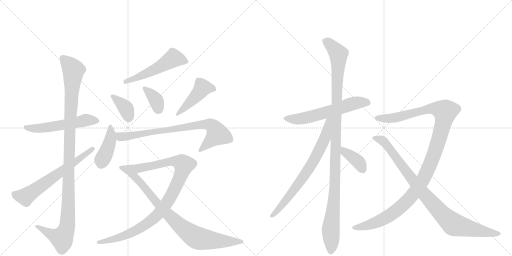
t = 0.00 s
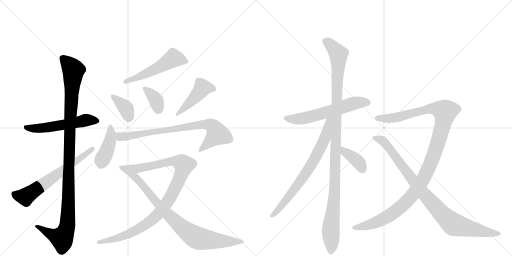
t = 2.00 s
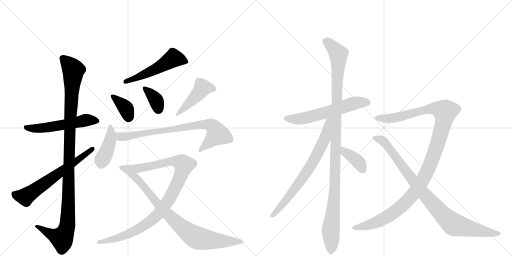
t = 4.00 s
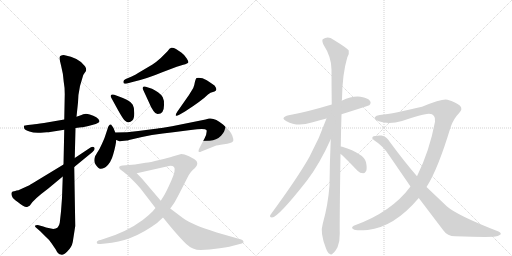
t = 6.00 s
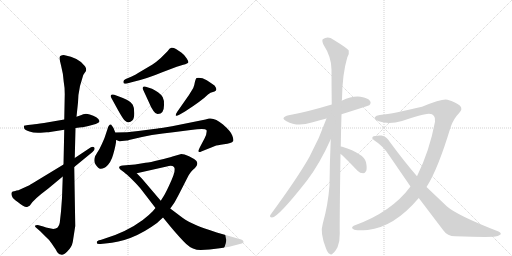
t = 8.00 s
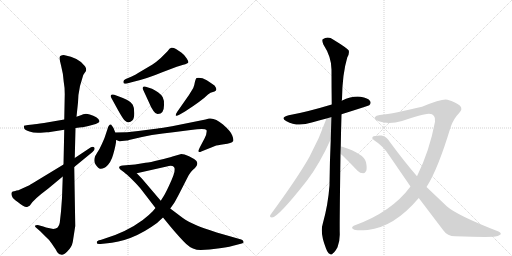
t = 10.00 s

The animated SVG that drew these frames (rendered in a browser with its animation timeline set to each time). Animation: 17 CSS @keyframes rules; frames cover the first 10.00 s.

<svg version="1.1" viewBox="0 0 2048 1024" xmlns="http://www.w3.org/2000/svg">
  <g stroke="lightgray" stroke-dasharray="1,1" stroke-width="1" transform="scale(4, 4)">
    <line x1="0" y1="0" x2="256" y2="256"></line>
    <line x1="256" y1="0" x2="0" y2="256"></line>
    <line x1="128" y1="0" x2="128" y2="256"></line>
    <line x1="0" y1="128" x2="256" y2="128"></line>
    <line x1="256" y1="0" x2="512" y2="256"></line>
    <line x1="512" y1="0" x2="256" y2="256"></line>
    <line x1="384" y1="0" x2="384" y2="256"></line>
    <line x1="256" y1="128" x2="512" y2="128"></line>
  </g>
<g transform="scale(1, -1) translate(0, -850)">
   <style type="text/css">
    @keyframes keyframes0 {
      from {
       stroke: black;
       stroke-dashoffset: 544;
       stroke-width: 128;
       }
       64% {
       animation-timing-function: step-end;
       stroke: black;
       stroke-dashoffset: 0;
       stroke-width: 128;
       }
       to {
       stroke: black;
       stroke-width: 1024;
       }
       }
       #make-me-a-hanzi-animation-0 {
         animation: keyframes0 0.692708s both;
         animation-delay: 0.000000s;
         animation-timing-function: linear;
       }
    @keyframes keyframes1 {
      from {
       stroke: black;
       stroke-dashoffset: 1111;
       stroke-width: 128;
       }
       78% {
       animation-timing-function: step-end;
       stroke: black;
       stroke-dashoffset: 0;
       stroke-width: 128;
       }
       to {
       stroke: black;
       stroke-width: 1024;
       }
       }
       #make-me-a-hanzi-animation-1 {
         animation: keyframes1 1.154134s both;
         animation-delay: 0.692708s;
         animation-timing-function: linear;
       }
    @keyframes keyframes2 {
      from {
       stroke: black;
       stroke-dashoffset: 631;
       stroke-width: 128;
       }
       67% {
       animation-timing-function: step-end;
       stroke: black;
       stroke-dashoffset: 0;
       stroke-width: 128;
       }
       to {
       stroke: black;
       stroke-width: 1024;
       }
       }
       #make-me-a-hanzi-animation-2 {
         animation: keyframes2 0.763509s both;
         animation-delay: 1.846842s;
         animation-timing-function: linear;
       }
    @keyframes keyframes3 {
      from {
       stroke: black;
       stroke-dashoffset: 525;
       stroke-width: 128;
       }
       63% {
       animation-timing-function: step-end;
       stroke: black;
       stroke-dashoffset: 0;
       stroke-width: 128;
       }
       to {
       stroke: black;
       stroke-width: 1024;
       }
       }
       #make-me-a-hanzi-animation-3 {
         animation: keyframes3 0.677246s both;
         animation-delay: 2.610352s;
         animation-timing-function: linear;
       }
    @keyframes keyframes4 {
      from {
       stroke: black;
       stroke-dashoffset: 365;
       stroke-width: 128;
       }
       54% {
       animation-timing-function: step-end;
       stroke: black;
       stroke-dashoffset: 0;
       stroke-width: 128;
       }
       to {
       stroke: black;
       stroke-width: 1024;
       }
       }
       #make-me-a-hanzi-animation-4 {
         animation: keyframes4 0.547038s both;
         animation-delay: 3.287598s;
         animation-timing-function: linear;
       }
    @keyframes keyframes5 {
      from {
       stroke: black;
       stroke-dashoffset: 360;
       stroke-width: 128;
       }
       54% {
       animation-timing-function: step-end;
       stroke: black;
       stroke-dashoffset: 0;
       stroke-width: 128;
       }
       to {
       stroke: black;
       stroke-width: 1024;
       }
       }
       #make-me-a-hanzi-animation-5 {
         animation: keyframes5 0.542969s both;
         animation-delay: 3.834635s;
         animation-timing-function: linear;
       }
    @keyframes keyframes6 {
      from {
       stroke: black;
       stroke-dashoffset: 453;
       stroke-width: 128;
       }
       60% {
       animation-timing-function: step-end;
       stroke: black;
       stroke-dashoffset: 0;
       stroke-width: 128;
       }
       to {
       stroke: black;
       stroke-width: 1024;
       }
       }
       #make-me-a-hanzi-animation-6 {
         animation: keyframes6 0.618652s both;
         animation-delay: 4.377604s;
         animation-timing-function: linear;
       }
    @keyframes keyframes7 {
      from {
       stroke: black;
       stroke-dashoffset: 420;
       stroke-width: 128;
       }
       58% {
       animation-timing-function: step-end;
       stroke: black;
       stroke-dashoffset: 0;
       stroke-width: 128;
       }
       to {
       stroke: black;
       stroke-width: 1024;
       }
       }
       #make-me-a-hanzi-animation-7 {
         animation: keyframes7 0.591797s both;
         animation-delay: 4.996257s;
         animation-timing-function: linear;
       }
    @keyframes keyframes8 {
      from {
       stroke: black;
       stroke-dashoffset: 781;
       stroke-width: 128;
       }
       72% {
       animation-timing-function: step-end;
       stroke: black;
       stroke-dashoffset: 0;
       stroke-width: 128;
       }
       to {
       stroke: black;
       stroke-width: 1024;
       }
       }
       #make-me-a-hanzi-animation-8 {
         animation: keyframes8 0.885579s both;
         animation-delay: 5.588053s;
         animation-timing-function: linear;
       }
    @keyframes keyframes9 {
      from {
       stroke: black;
       stroke-dashoffset: 1004;
       stroke-width: 128;
       }
       77% {
       animation-timing-function: step-end;
       stroke: black;
       stroke-dashoffset: 0;
       stroke-width: 128;
       }
       to {
       stroke: black;
       stroke-width: 1024;
       }
       }
       #make-me-a-hanzi-animation-9 {
         animation: keyframes9 1.067057s both;
         animation-delay: 6.473633s;
         animation-timing-function: linear;
       }
    @keyframes keyframes10 {
      from {
       stroke: black;
       stroke-dashoffset: 815;
       stroke-width: 128;
       }
       73% {
       animation-timing-function: step-end;
       stroke: black;
       stroke-dashoffset: 0;
       stroke-width: 128;
       }
       to {
       stroke: black;
       stroke-width: 1024;
       }
       }
       #make-me-a-hanzi-animation-10 {
         animation: keyframes10 0.913249s both;
         animation-delay: 7.540690s;
         animation-timing-function: linear;
       }
    @keyframes keyframes11 {
      from {
       stroke: black;
       stroke-dashoffset: 591;
       stroke-width: 128;
       }
       66% {
       animation-timing-function: step-end;
       stroke: black;
       stroke-dashoffset: 0;
       stroke-width: 128;
       }
       to {
       stroke: black;
       stroke-width: 1024;
       }
       }
       #make-me-a-hanzi-animation-11 {
         animation: keyframes11 0.730957s both;
         animation-delay: 8.453939s;
         animation-timing-function: linear;
       }
    @keyframes keyframes12 {
      from {
       stroke: black;
       stroke-dashoffset: 1116;
       stroke-width: 128;
       }
       78% {
       animation-timing-function: step-end;
       stroke: black;
       stroke-dashoffset: 0;
       stroke-width: 128;
       }
       to {
       stroke: black;
       stroke-width: 1024;
       }
       }
       #make-me-a-hanzi-animation-12 {
         animation: keyframes12 1.158203s both;
         animation-delay: 9.184896s;
         animation-timing-function: linear;
       }
    @keyframes keyframes13 {
      from {
       stroke: black;
       stroke-dashoffset: 715;
       stroke-width: 128;
       }
       70% {
       animation-timing-function: step-end;
       stroke: black;
       stroke-dashoffset: 0;
       stroke-width: 128;
       }
       to {
       stroke: black;
       stroke-width: 1024;
       }
       }
       #make-me-a-hanzi-animation-13 {
         animation: keyframes13 0.831868s both;
         animation-delay: 10.343099s;
         animation-timing-function: linear;
       }
    @keyframes keyframes14 {
      from {
       stroke: black;
       stroke-dashoffset: 377;
       stroke-width: 128;
       }
       55% {
       animation-timing-function: step-end;
       stroke: black;
       stroke-dashoffset: 0;
       stroke-width: 128;
       }
       to {
       stroke: black;
       stroke-width: 1024;
       }
       }
       #make-me-a-hanzi-animation-14 {
         animation: keyframes14 0.556803s both;
         animation-delay: 11.174967s;
         animation-timing-function: linear;
       }
    @keyframes keyframes15 {
      from {
       stroke: black;
       stroke-dashoffset: 1169;
       stroke-width: 128;
       }
       79% {
       animation-timing-function: step-end;
       stroke: black;
       stroke-dashoffset: 0;
       stroke-width: 128;
       }
       to {
       stroke: black;
       stroke-width: 1024;
       }
       }
       #make-me-a-hanzi-animation-15 {
         animation: keyframes15 1.201335s both;
         animation-delay: 11.731771s;
         animation-timing-function: linear;
       }
    @keyframes keyframes16 {
      from {
       stroke: black;
       stroke-dashoffset: 914;
       stroke-width: 128;
       }
       75% {
       animation-timing-function: step-end;
       stroke: black;
       stroke-dashoffset: 0;
       stroke-width: 128;
       }
       to {
       stroke: black;
       stroke-width: 1024;
       }
       }
       #make-me-a-hanzi-animation-16 {
         animation: keyframes16 0.993815s both;
         animation-delay: 12.933105s;
         animation-timing-function: linear;
       }
</style>
<path d="M 175 320 L 187 321 Q 197 321 200 322 L 257 331 L 302 338 L 326 341 Q 336 341 361 348 L 383 354 Q 390 357 393 359 Q 406 367 385 381 Q 374 388 359 392 Q 345 396 339 394 Q 333 394 326 390 L 306 383 L 257 372 L 176 358 Q 142 353 131 352 L 112 350 Q 97 348 96 347 Q 95 345 97 336 Q 99 331 118 324 Q 137 316 175 320 Z" fill="lightgray"></path> 
<path d="M 257 331 L 254 192 L 251 144 L 248 58 L 244 4 L 239 -41 Q 235 -66 213 -66 L 194 -62 Q 185 -61 173 -56 L 151 -50 Q 142 -50 140 -53 Q 139 -57 146 -62 L 162 -76 L 184 -98 Q 196 -108 206 -123 L 223 -148 Q 232 -168 244 -168 Q 252 -173 269 -156 Q 287 -139 291 -118 L 301 -54 L 297 182 L 299 218 L 302 338 L 306 383 L 312 440 Q 312 470 320 506 L 333 550 L 339 559 Q 350 569 340 585 Q 317 619 255 630 Q 248 630 241 626 Q 235 622 244 589 Q 253 555 255 522 Q 259 501 259 474 L 257 372 L 257 331 Z" fill="lightgray"></path> 
<path d="M 254 192 L 142 124 Q 116 108 113 107 L 78 91 Q 76 88 66 88 L 64 87 Q 47 84 47 80 Q 44 76 48 65 Q 52 54 71 42 Q 103 15 112 24 Q 118 25 121 30 Q 134 52 192 95 L 251 144 L 297 182 L 370 242 Q 382 252 377 260 Q 372 266 362 260 L 299 218 L 254 192 Z" fill="lightgray"></path> 
<path d="M 527 544 L 503 534 Q 491 528 494 520 Q 494 513 508 516 L 530 522 Q 587 535 649 561 L 707 583 Q 714 586 733 591 Q 752 596 753 600 Q 755 603 747 616 Q 740 629 725 640 L 704 654 Q 692 661 685 659 Q 678 657 671 646 L 643 618 Q 624 601 610 592 L 566 566 Q 536 548 527 544 Z" fill="lightgray"></path> 
<path d="M 445 459 L 473 408 Q 491 376 498 369 Q 506 361 513 361 Q 521 360 529 368 Q 537 375 537 397 Q 538 419 531 431 Q 525 442 507 451 Q 489 460 481 462 L 457 471 Q 448 474 444 470 Q 441 466 445 459 Z" fill="lightgray"></path> 
<path d="M 572 492 L 597 438 Q 601 426 614 406 Q 620 396 630 394 Q 656 393 656 429 Q 657 450 651 461 Q 646 471 632 481 Q 618 491 608 495 L 583 503 Q 575 506 572 502 Q 569 498 572 492 Z" fill="lightgray"></path> 
<path d="M 753 466 L 709 403 Q 702 392 703 388 Q 704 384 719 392 L 740 404 Q 808 448 832 472 Q 839 480 858 484 Q 864 487 865 491 Q 867 495 859 507 Q 850 515 827 529 Q 804 542 786 538 Q 783 536 780 524 Q 778 511 773 498 Q 756 470 753 466 Z" fill="lightgray"></path> 
<path d="M 461 320 L 454 338 Q 445 352 444 352 Q 435 354 430 334 L 419 301 Q 417 295 407 273 Q 397 250 388 238 Q 380 225 380 224 Q 373 205 383 191 Q 394 176 401 175 Q 408 174 418 179 L 423 182 Q 444 199 453 233 Q 463 267 465 290 L 461 320 Z" fill="lightgray"></path> 
<path d="M 836 376 L 822 372 L 688 345 Q 634 336 631 336 L 553 326 Q 509 320 461 320 C 431 320 436 298 465 290 L 475 286 Q 476 285 488 286 L 508 288 Q 511 288 516 290 Q 611 314 693 321 L 763 330 Q 820 338 826 330 Q 829 317 818 296 L 799 260 Q 792 246 795 243 Q 798 240 805 244 L 860 266 Q 867 269 896 273 Q 926 276 933 286 Q 935 292 929 308 Q 924 324 892 352 Q 860 380 836 376 Z" fill="lightgray"></path> 
<path d="M 725 234 L 690 224 Q 675 219 637 210 Q 600 200 582 199 L 540 192 L 491 188 Q 484 188 478 184 Q 473 179 484 170 L 503 156 C 512 149 518 150 547 157 L 667 184 Q 687 191 696 182 Q 705 172 685 127 Q 665 82 655 66 L 643 47 L 622 18 L 611 5 Q 597 -10 571 -30 Q 505 -79 414 -106 L 402 -110 Q 387 -112 387 -120 Q 387 -128 402 -126 L 421 -124 Q 527 -117 628 -42 L 652 -20 L 681 16 L 696 37 Q 702 46 724 89 L 749 138 Q 761 164 780 178 Q 789 188 789 194 Q 790 199 786 206 Q 777 215 756 225 Q 736 234 725 234 Z" fill="lightgray"></path> 
<path d="M 503 156 Q 540 122 562 96 L 622 18 L 652 -20 L 684 -59 Q 721 -103 745 -126 Q 770 -150 803 -150 Q 836 -150 879 -143 Q 923 -137 944 -130 L 967 -124 Q 976 -122 974 -117 Q 974 -112 965 -108 L 867 -80 Q 810 -61 790 -53 Q 751 -36 730 -21 L 681 16 L 643 47 L 569 134 L 547 157 C 526 179 481 176 503 156 Z" fill="lightgray"></path> 
<path d="M 1366 393 Q 1474 427 1477 429 Q 1486 438 1480 446 Q 1473 458 1442 463 Q 1409 467 1367 447 L 1327 432 Q 1224 401 1155 389 Q 1118 380 1146 365 Q 1189 341 1247 360 Q 1275 369 1306 376 L 1366 393 Z" fill="lightgray"></path> 
<path d="M 1363 264 Q 1364 324 1366 393 L 1367 447 Q 1367 451 1368 453 Q 1369 553 1389 620 Q 1398 635 1395 648 Q 1388 658 1334 691 Q 1312 707 1291 693 Q 1287 689 1293 673 Q 1326 622 1326 572 Q 1326 506 1327 432 L 1323 293 Q 1319 205 1318 108 Q 1312 29 1291 -45 Q 1279 -81 1304 -144 Q 1311 -162 1318 -165 Q 1325 -172 1332 -163 Q 1339 -159 1350 -139 Q 1360 -114 1359 -84 Q 1358 -44 1362 234 L 1363 264 Z" fill="lightgray"></path> 
<path d="M 1306 376 Q 1278 297 1238 223 Q 1192 141 1082 -9 Q 1076 -19 1088 -20 Q 1112 -20 1228 128 Q 1279 195 1323 293 C 1374 406 1316 404 1306 376 Z" fill="lightgray"></path> 
<path d="M 1362 234 Q 1372 228 1430 167 Q 1440 157 1453 157 Q 1460 157 1465 167 Q 1469 177 1464 201 Q 1457 235 1369 263 Q 1366 264 1363 264 C 1333 268 1338 252 1362 234 Z" fill="lightgray"></path> 
<path d="M 1706 102 Q 1751 171 1803 343 Q 1815 376 1835 396 Q 1854 415 1839 428 Q 1824 441 1790 451 Q 1771 457 1688 423 Q 1577 396 1519 390 Q 1504 389 1499 381 Q 1495 374 1515 365 Q 1555 350 1608 366 Q 1699 396 1716 395 Q 1744 394 1740 363 Q 1718 246 1668 145 L 1642 104 Q 1566 1 1415 -53 Q 1402 -60 1414 -67 Q 1421 -74 1471 -70 Q 1577 -58 1675 58 L 1706 102 Z" fill="lightgray"></path> 
<path d="M 1675 58 L 1773 -71 Q 1789 -95 1821 -95 Q 1932 -99 1975 -97 Q 1994 -96 2002 -88 Q 2006 -81 1994 -76 Q 1829 -12 1787 25 L 1706 102 L 1668 145 Q 1616 205 1558 284 Q 1546 305 1526 308 Q 1498 309 1490 302 Q 1486 296 1495 290 Q 1535 265 1559 225 L 1642 104 L 1675 58 Z" fill="lightgray"></path> 
      <clipPath id="make-me-a-hanzi-clip-0">
      <path d="M 175 320 L 187 321 Q 197 321 200 322 L 257 331 L 302 338 L 326 341 Q 336 341 361 348 L 383 354 Q 390 357 393 359 Q 406 367 385 381 Q 374 388 359 392 Q 345 396 339 394 Q 333 394 326 390 L 306 383 L 257 372 L 176 358 Q 142 353 131 352 L 112 350 Q 97 348 96 347 Q 95 345 97 336 Q 99 331 118 324 Q 137 316 175 320 Z" fill="lightgray"></path>
      </clipPath>
      <path clip-path="url(#make-me-a-hanzi-clip-0)" d="M 100 342 L 165 337 L 340 369 L 385 369 " fill="none" id="make-me-a-hanzi-animation-0" stroke-dasharray="416 832" stroke-linecap="round"></path>

      <clipPath id="make-me-a-hanzi-clip-1">
      <path d="M 257 331 L 254 192 L 251 144 L 248 58 L 244 4 L 239 -41 Q 235 -66 213 -66 L 194 -62 Q 185 -61 173 -56 L 151 -50 Q 142 -50 140 -53 Q 139 -57 146 -62 L 162 -76 L 184 -98 Q 196 -108 206 -123 L 223 -148 Q 232 -168 244 -168 Q 252 -173 269 -156 Q 287 -139 291 -118 L 301 -54 L 297 182 L 299 218 L 302 338 L 306 383 L 312 440 Q 312 470 320 506 L 333 550 L 339 559 Q 350 569 340 585 Q 317 619 255 630 Q 248 630 241 626 Q 235 622 244 589 Q 253 555 255 522 Q 259 501 259 474 L 257 372 L 257 331 Z" fill="lightgray"></path>
      </clipPath>
      <path clip-path="url(#make-me-a-hanzi-clip-1)" d="M 251 619 L 294 570 L 279 338 L 270 -47 L 247 -103 L 202 -86 L 147 -55 " fill="none" id="make-me-a-hanzi-animation-1" stroke-dasharray="983 1966" stroke-linecap="round"></path>

      <clipPath id="make-me-a-hanzi-clip-2">
      <path d="M 254 192 L 142 124 Q 116 108 113 107 L 78 91 Q 76 88 66 88 L 64 87 Q 47 84 47 80 Q 44 76 48 65 Q 52 54 71 42 Q 103 15 112 24 Q 118 25 121 30 Q 134 52 192 95 L 251 144 L 297 182 L 370 242 Q 382 252 377 260 Q 372 266 362 260 L 299 218 L 254 192 Z" fill="lightgray"></path>
      </clipPath>
      <path clip-path="url(#make-me-a-hanzi-clip-2)" d="M 57 73 L 98 63 L 113 71 L 370 255 " fill="none" id="make-me-a-hanzi-animation-2" stroke-dasharray="503 1006" stroke-linecap="round"></path>

      <clipPath id="make-me-a-hanzi-clip-3">
      <path d="M 527 544 L 503 534 Q 491 528 494 520 Q 494 513 508 516 L 530 522 Q 587 535 649 561 L 707 583 Q 714 586 733 591 Q 752 596 753 600 Q 755 603 747 616 Q 740 629 725 640 L 704 654 Q 692 661 685 659 Q 678 657 671 646 L 643 618 Q 624 601 610 592 L 566 566 Q 536 548 527 544 Z" fill="lightgray"></path>
      </clipPath>
      <path clip-path="url(#make-me-a-hanzi-clip-3)" d="M 747 602 L 692 616 L 576 551 L 502 523 " fill="none" id="make-me-a-hanzi-animation-3" stroke-dasharray="397 794" stroke-linecap="round"></path>

      <clipPath id="make-me-a-hanzi-clip-4">
      <path d="M 445 459 L 473 408 Q 491 376 498 369 Q 506 361 513 361 Q 521 360 529 368 Q 537 375 537 397 Q 538 419 531 431 Q 525 442 507 451 Q 489 460 481 462 L 457 471 Q 448 474 444 470 Q 441 466 445 459 Z" fill="lightgray"></path>
      </clipPath>
      <path clip-path="url(#make-me-a-hanzi-clip-4)" d="M 451 465 L 499 422 L 514 380 " fill="none" id="make-me-a-hanzi-animation-4" stroke-dasharray="237 474" stroke-linecap="round"></path>

      <clipPath id="make-me-a-hanzi-clip-5">
      <path d="M 572 492 L 597 438 Q 601 426 614 406 Q 620 396 630 394 Q 656 393 656 429 Q 657 450 651 461 Q 646 471 632 481 Q 618 491 608 495 L 583 503 Q 575 506 572 502 Q 569 498 572 492 Z" fill="lightgray"></path>
      </clipPath>
      <path clip-path="url(#make-me-a-hanzi-clip-5)" d="M 578 497 L 624 449 L 633 413 " fill="none" id="make-me-a-hanzi-animation-5" stroke-dasharray="232 464" stroke-linecap="round"></path>

      <clipPath id="make-me-a-hanzi-clip-6">
      <path d="M 753 466 L 709 403 Q 702 392 703 388 Q 704 384 719 392 L 740 404 Q 808 448 832 472 Q 839 480 858 484 Q 864 487 865 491 Q 867 495 859 507 Q 850 515 827 529 Q 804 542 786 538 Q 783 536 780 524 Q 778 511 773 498 Q 756 470 753 466 Z" fill="lightgray"></path>
      </clipPath>
      <path clip-path="url(#make-me-a-hanzi-clip-6)" d="M 856 493 L 810 499 L 787 468 L 706 390 " fill="none" id="make-me-a-hanzi-animation-6" stroke-dasharray="325 650" stroke-linecap="round"></path>

      <clipPath id="make-me-a-hanzi-clip-7">
      <path d="M 461 320 L 454 338 Q 445 352 444 352 Q 435 354 430 334 L 419 301 Q 417 295 407 273 Q 397 250 388 238 Q 380 225 380 224 Q 373 205 383 191 Q 394 176 401 175 Q 408 174 418 179 L 423 182 Q 444 199 453 233 Q 463 267 465 290 L 461 320 Z" fill="lightgray"></path>
      </clipPath>
      <path clip-path="url(#make-me-a-hanzi-clip-7)" d="M 442 347 L 442 295 L 404 190 " fill="none" id="make-me-a-hanzi-animation-7" stroke-dasharray="292 584" stroke-linecap="round"></path>

      <clipPath id="make-me-a-hanzi-clip-8">
      <path d="M 836 376 L 822 372 L 688 345 Q 634 336 631 336 L 553 326 Q 509 320 461 320 C 431 320 436 298 465 290 L 475 286 Q 476 285 488 286 L 508 288 Q 511 288 516 290 Q 611 314 693 321 L 763 330 Q 820 338 826 330 Q 829 317 818 296 L 799 260 Q 792 246 795 243 Q 798 240 805 244 L 860 266 Q 867 269 896 273 Q 926 276 933 286 Q 935 292 929 308 Q 924 324 892 352 Q 860 380 836 376 Z" fill="lightgray"></path>
      </clipPath>
      <path clip-path="url(#make-me-a-hanzi-clip-8)" d="M 469 313 L 481 303 L 491 303 L 788 350 L 842 351 L 855 342 L 870 314 L 800 246 " fill="none" id="make-me-a-hanzi-animation-8" stroke-dasharray="653 1306" stroke-linecap="round"></path>

      <clipPath id="make-me-a-hanzi-clip-9">
      <path d="M 725 234 L 690 224 Q 675 219 637 210 Q 600 200 582 199 L 540 192 L 491 188 Q 484 188 478 184 Q 473 179 484 170 L 503 156 C 512 149 518 150 547 157 L 667 184 Q 687 191 696 182 Q 705 172 685 127 Q 665 82 655 66 L 643 47 L 622 18 L 611 5 Q 597 -10 571 -30 Q 505 -79 414 -106 L 402 -110 Q 387 -112 387 -120 Q 387 -128 402 -126 L 421 -124 Q 527 -117 628 -42 L 652 -20 L 681 16 L 696 37 Q 702 46 724 89 L 749 138 Q 761 164 780 178 Q 789 188 789 194 Q 790 199 786 206 Q 777 215 756 225 Q 736 234 725 234 Z" fill="lightgray"></path>
      </clipPath>
      <path clip-path="url(#make-me-a-hanzi-clip-9)" d="M 487 179 L 539 174 L 691 205 L 715 203 L 736 190 L 716 132 L 677 53 L 608 -30 L 568 -58 L 499 -93 L 394 -119 " fill="none" id="make-me-a-hanzi-animation-9" stroke-dasharray="876 1752" stroke-linecap="round"></path>

      <clipPath id="make-me-a-hanzi-clip-10">
      <path d="M 503 156 Q 540 122 562 96 L 622 18 L 652 -20 L 684 -59 Q 721 -103 745 -126 Q 770 -150 803 -150 Q 836 -150 879 -143 Q 923 -137 944 -130 L 967 -124 Q 976 -122 974 -117 Q 974 -112 965 -108 L 867 -80 Q 810 -61 790 -53 Q 751 -36 730 -21 L 681 16 L 643 47 L 569 134 L 547 157 C 526 179 481 176 503 156 Z" fill="lightgray"></path>
      </clipPath>
      <path clip-path="url(#make-me-a-hanzi-clip-10)" d="M 510 152 L 542 140 L 657 7 L 727 -59 L 779 -97 L 850 -112 L 966 -116 " fill="none" id="make-me-a-hanzi-animation-10" stroke-dasharray="687 1374" stroke-linecap="round"></path>

      <clipPath id="make-me-a-hanzi-clip-11">
      <path d="M 1366 393 Q 1474 427 1477 429 Q 1486 438 1480 446 Q 1473 458 1442 463 Q 1409 467 1367 447 L 1327 432 Q 1224 401 1155 389 Q 1118 380 1146 365 Q 1189 341 1247 360 Q 1275 369 1306 376 L 1366 393 Z" fill="lightgray"></path>
      </clipPath>
      <path clip-path="url(#make-me-a-hanzi-clip-11)" d="M 1147 378 L 1170 373 L 1217 377 L 1424 438 L 1472 438 " fill="none" id="make-me-a-hanzi-animation-11" stroke-dasharray="463 926" stroke-linecap="round"></path>

      <clipPath id="make-me-a-hanzi-clip-12">
      <path d="M 1363 264 Q 1364 324 1366 393 L 1367 447 Q 1367 451 1368 453 Q 1369 553 1389 620 Q 1398 635 1395 648 Q 1388 658 1334 691 Q 1312 707 1291 693 Q 1287 689 1293 673 Q 1326 622 1326 572 Q 1326 506 1327 432 L 1323 293 Q 1319 205 1318 108 Q 1312 29 1291 -45 Q 1279 -81 1304 -144 Q 1311 -162 1318 -165 Q 1325 -172 1332 -163 Q 1339 -159 1350 -139 Q 1360 -114 1359 -84 Q 1358 -44 1362 234 L 1363 264 Z" fill="lightgray"></path>
      </clipPath>
      <path clip-path="url(#make-me-a-hanzi-clip-12)" d="M 1302 687 L 1344 647 L 1354 623 L 1341 121 L 1323 -65 L 1323 -152 " fill="none" id="make-me-a-hanzi-animation-12" stroke-dasharray="988 1976" stroke-linecap="round"></path>

      <clipPath id="make-me-a-hanzi-clip-13">
      <path d="M 1306 376 Q 1278 297 1238 223 Q 1192 141 1082 -9 Q 1076 -19 1088 -20 Q 1112 -20 1228 128 Q 1279 195 1323 293 C 1374 406 1316 404 1306 376 Z" fill="lightgray"></path>
      </clipPath>
      <path clip-path="url(#make-me-a-hanzi-clip-13)" d="M 1322 374 L 1313 365 L 1299 294 L 1255 207 L 1175 87 L 1089 -13 " fill="none" id="make-me-a-hanzi-animation-13" stroke-dasharray="587 1174" stroke-linecap="round"></path>

      <clipPath id="make-me-a-hanzi-clip-14">
      <path d="M 1362 234 Q 1372 228 1430 167 Q 1440 157 1453 157 Q 1460 157 1465 167 Q 1469 177 1464 201 Q 1457 235 1369 263 Q 1366 264 1363 264 C 1333 268 1338 252 1362 234 Z" fill="lightgray"></path>
      </clipPath>
      <path clip-path="url(#make-me-a-hanzi-clip-14)" d="M 1365 256 L 1427 209 L 1450 173 " fill="none" id="make-me-a-hanzi-animation-14" stroke-dasharray="249 498" stroke-linecap="round"></path>

      <clipPath id="make-me-a-hanzi-clip-15">
      <path d="M 1706 102 Q 1751 171 1803 343 Q 1815 376 1835 396 Q 1854 415 1839 428 Q 1824 441 1790 451 Q 1771 457 1688 423 Q 1577 396 1519 390 Q 1504 389 1499 381 Q 1495 374 1515 365 Q 1555 350 1608 366 Q 1699 396 1716 395 Q 1744 394 1740 363 Q 1718 246 1668 145 L 1642 104 Q 1566 1 1415 -53 Q 1402 -60 1414 -67 Q 1421 -74 1471 -70 Q 1577 -58 1675 58 L 1706 102 Z" fill="lightgray"></path>
      </clipPath>
      <path clip-path="url(#make-me-a-hanzi-clip-15)" d="M 1507 379 L 1551 376 L 1615 385 L 1705 413 L 1748 415 L 1781 404 L 1765 323 L 1727 207 L 1691 129 L 1649 68 L 1579 2 L 1532 -27 L 1487 -47 L 1421 -60 " fill="none" id="make-me-a-hanzi-animation-15" stroke-dasharray="1041 2082" stroke-linecap="round"></path>

      <clipPath id="make-me-a-hanzi-clip-16">
      <path d="M 1675 58 L 1773 -71 Q 1789 -95 1821 -95 Q 1932 -99 1975 -97 Q 1994 -96 2002 -88 Q 2006 -81 1994 -76 Q 1829 -12 1787 25 L 1706 102 L 1668 145 Q 1616 205 1558 284 Q 1546 305 1526 308 Q 1498 309 1490 302 Q 1486 296 1495 290 Q 1535 265 1559 225 L 1642 104 L 1675 58 Z" fill="lightgray"></path>
      </clipPath>
      <path clip-path="url(#make-me-a-hanzi-clip-16)" d="M 1497 298 L 1533 286 L 1701 68 L 1803 -39 L 1833 -54 L 1993 -85 " fill="none" id="make-me-a-hanzi-animation-16" stroke-dasharray="786 1572" stroke-linecap="round"></path>

</g>
</svg>
